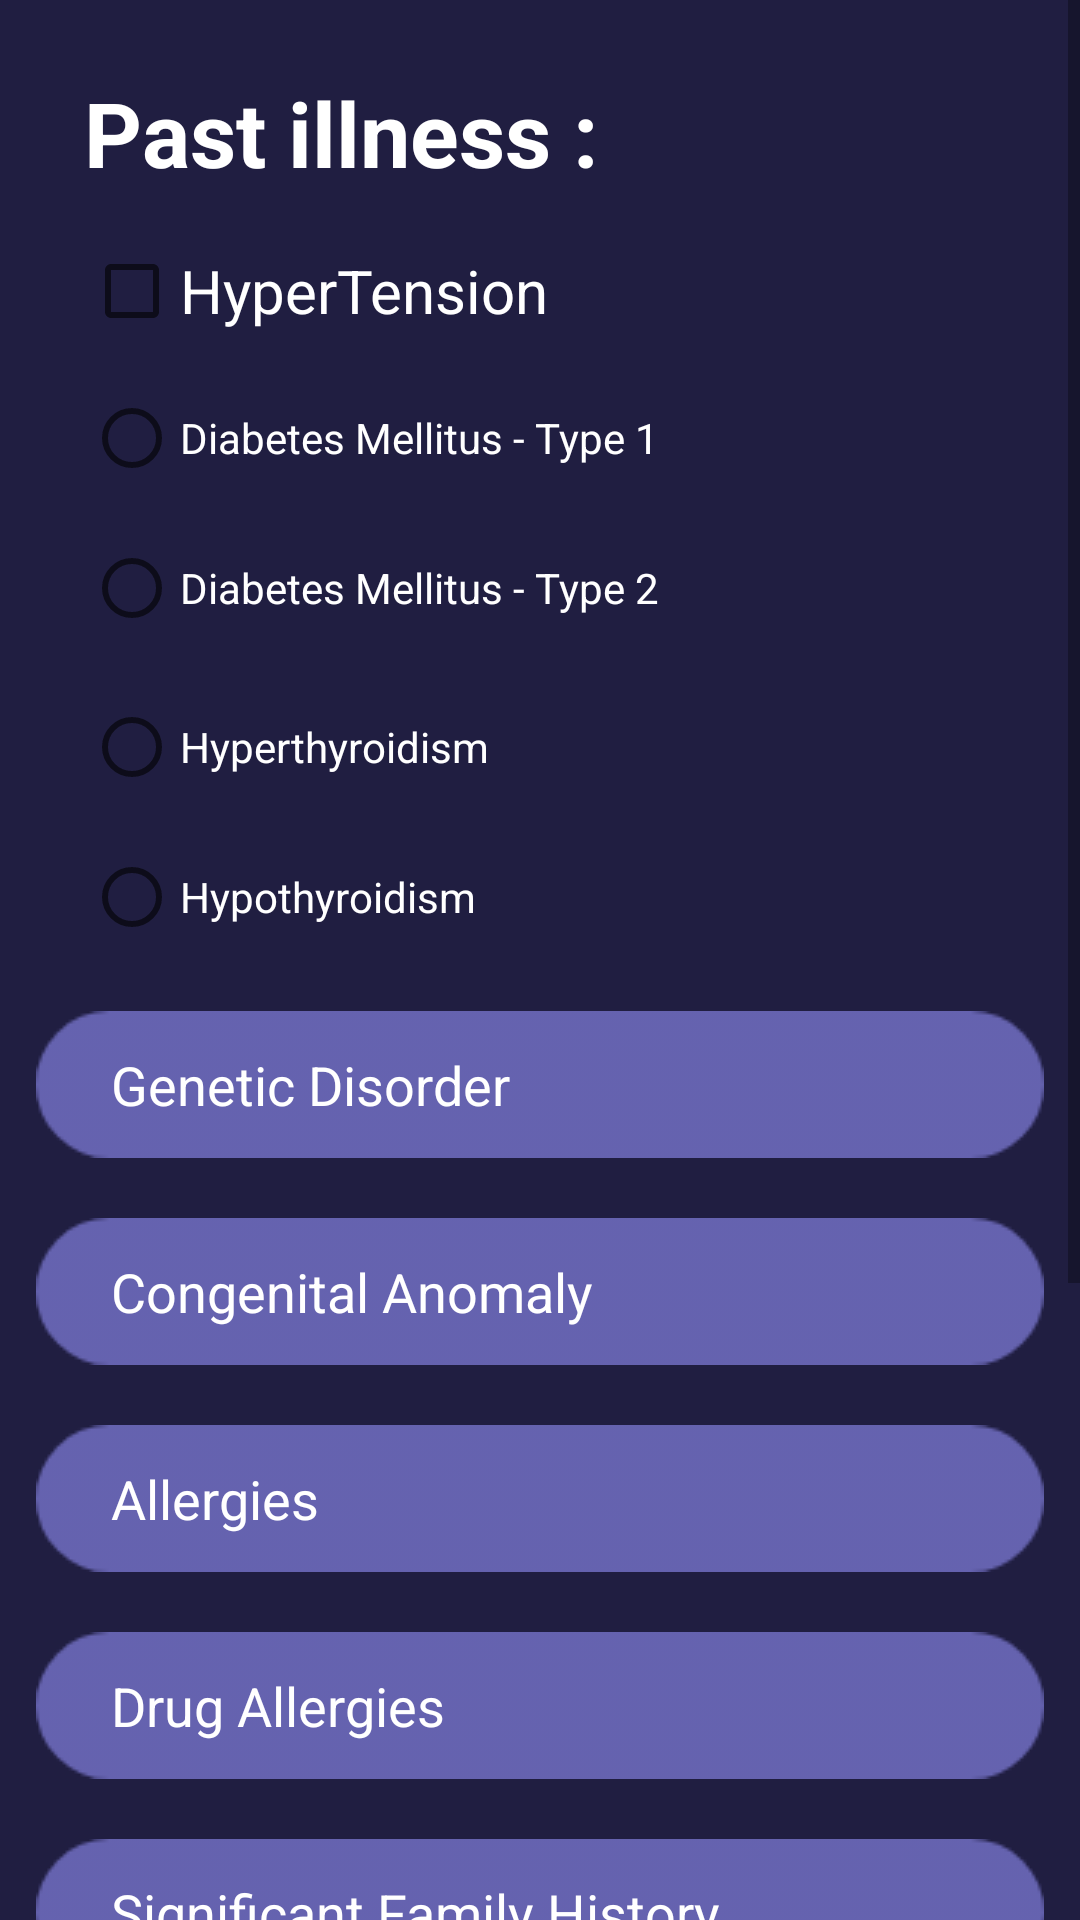

This screen was rendered from an Android layout file. Write that file and the resources it references.
<!-- AndroidManifest.xml: application theme Theme.Medspace_v1 -->
<!-- res/layout/activity_add_patient2.xml -->
<?xml version="1.0" encoding="utf-8"?>
<androidx.constraintlayout.widget.ConstraintLayout xmlns:android="http://schemas.android.com/apk/res/android"
    xmlns:app="http://schemas.android.com/apk/res-auto"
    xmlns:tools="http://schemas.android.com/tools"
    android:layout_width="match_parent"
    android:layout_height="match_parent"
    android:background="@drawable/dark_bg"
    tools:context=".AddPatient2">

    <ScrollView
        android:layout_width="match_parent"
        android:layout_height="match_parent"
        tools:layout_editor_absoluteX="35dp"
        tools:layout_editor_absoluteY="-252dp">

        <LinearLayout
            android:layout_width="match_parent"
            android:layout_height="wrap_content"
            android:orientation="vertical">

            <TextView
                android:id="@+id/add_pat2_past_illness"
                android:layout_width="336dp"
                android:layout_height="49dp"
                android:layout_marginStart="28dp"
                android:layout_marginLeft="28dp"
                android:layout_marginTop="24dp"
                android:layout_marginEnd="29dp"
                android:layout_marginRight="29dp"
                android:text="Past illness :"
                android:textColor="@color/white"
                android:textSize="30sp"
                android:textStyle="bold"
                app:layout_constraintEnd_toEndOf="parent"
                app:layout_constraintStart_toStartOf="parent"
                app:layout_constraintTop_toTopOf="parent"
                tools:ignore="HardcodedText" />

            <CheckBox
                android:id="@+id/add_pat2_hypertension"
                android:layout_width="wrap_content"
                android:layout_height="wrap_content"
                android:layout_marginStart="28dp"
                android:layout_marginLeft="28dp"
                android:text="HyperTension"
                android:textColor="@color/white"
                android:textSize="20sp"
                app:layout_constraintStart_toStartOf="parent"
                app:layout_constraintTop_toBottomOf="@+id/add_pat2_past_illness"
                tools:ignore="HardcodedText" />

            <RadioGroup
                android:id="@+id/add_pat2_radioGroup"
                android:layout_width="224dp"
                android:layout_height="103dp"
                android:layout_marginStart="28dp"
                android:layout_marginLeft="28dp"
                app:layout_constraintStart_toStartOf="parent"
                app:layout_constraintTop_toBottomOf="@+id/add_pat2_hypertension">

                <RadioButton
                    android:id="@+id/add_pat2_diabetes_type1"
                    android:layout_width="224dp"
                    android:layout_height="50dp"
                    android:text="Diabetes Mellitus - Type 1"
                    android:textColor="@color/white"
                    tools:ignore="HardcodedText" />

                <RadioButton
                    android:id="@+id/add_pat2_diabetes_type2"
                    android:layout_width="224dp"
                    android:layout_height="50dp"
                    android:text="Diabetes Mellitus - Type 2"
                    android:textColor="@color/white"
                    tools:ignore="HardcodedText" />
            </RadioGroup>

            <RadioGroup
                android:id="@+id/add_pat2_radioGroup2"
                android:layout_width="224dp"
                android:layout_height="103dp"
                android:layout_marginStart="28dp"
                android:layout_marginLeft="28dp"
                app:layout_constraintStart_toStartOf="parent"
                app:layout_constraintTop_toBottomOf="@+id/radioGroup">

                <RadioButton
                    android:id="@+id/add_pat2_hyperthyroidism"
                    android:layout_width="224dp"
                    android:layout_height="50dp"
                    android:text="Hyperthyroidism"
                    android:textColor="@color/white"
                    tools:ignore="HardcodedText" />

                <RadioButton
                    android:id="@+id/add_pat2_hypothyroidism"
                    android:layout_width="224dp"
                    android:layout_height="50dp"
                    android:text="Hypothyroidism"
                    android:textColor="@color/white"
                    tools:ignore="HardcodedText" />

            </RadioGroup>

            <EditText
                android:id="@+id/add_pat2_et_genetic_disorder"
                android:layout_width="336dp"
                android:layout_height="49dp"
                android:layout_gravity="center"
                android:background="@drawable/dark_input_box"
                android:hint="Genetic Disorder"
                android:paddingLeft="25dp"
                android:paddingRight="25dp"
                android:layout_marginTop="10dp"
                android:textColor="@color/white"
                android:inputType="text"
                android:textColorHint="@color/white"
                app:layout_constraintEnd_toEndOf="parent"
                app:layout_constraintStart_toStartOf="parent"
                app:layout_constraintTop_toBottomOf="@+id/radioGroup2"
                tools:ignore="Autofill,HardcodedText" />

            <EditText
                android:id="@+id/add_pat2_et_congenital_anomaly"
                android:layout_width="336dp"
                android:layout_height="49dp"
                android:layout_marginTop="20dp"
                android:layout_gravity="center"
                android:background="@drawable/dark_input_box"
                android:inputType="text"
                android:hint="Congenital Anomaly"
                android:paddingLeft="25dp"
                android:paddingRight="25dp"
                android:textColor="@color/white"
                android:textColorHint="@color/white"
                app:layout_constraintEnd_toEndOf="parent"
                app:layout_constraintStart_toStartOf="parent"
                app:layout_constraintTop_toBottomOf="@+id/add_pat2_genetic_disorder"
                tools:ignore="Autofill,HardcodedText" />

            <EditText
                android:id="@+id/add_pat2_et_allergies"
                android:layout_width="336dp"
                android:layout_height="49dp"
                android:layout_marginTop="20dp"
                android:layout_gravity="center"
                android:background="@drawable/dark_input_box"
                android:hint="Allergies"
                android:paddingLeft="25dp"
                android:paddingRight="25dp"
                android:textColor="@color/white"
                android:textColorHint="@color/white"
                app:layout_constraintEnd_toEndOf="parent"
                app:layout_constraintStart_toStartOf="parent"
                app:layout_constraintTop_toBottomOf="@+id/add_pat2_congenital_anomaly"
                tools:ignore="Autofill,HardcodedText" />

            <EditText
                android:id="@+id/add_pat2_et_drug_allergies"
                android:layout_width="336dp"
                android:layout_height="49dp"
                android:layout_marginTop="20dp"
                android:layout_gravity="center"
                android:background="@drawable/dark_input_box"
                android:hint="Drug Allergies"
                android:inputType="text"
                android:paddingLeft="25dp"
                android:paddingRight="25dp"
                android:textColor="@color/white"
                android:textColorHint="@color/white"
                app:layout_constraintEnd_toEndOf="parent"
                app:layout_constraintStart_toStartOf="parent"
                app:layout_constraintTop_toBottomOf="@+id/add_pat2_allergies"
                tools:ignore="Autofill,HardcodedText" />

            <EditText
                android:id="@+id/add_pat2_et_significant_family_history"
                android:layout_width="336dp"
                android:layout_height="49dp"
                android:layout_marginTop="20dp"
                android:layout_gravity="center"
                android:background="@drawable/dark_input_box"
                android:hint="Significant Family History"
                android:inputType="text"
                android:paddingLeft="25dp"
                android:paddingRight="25dp"
                android:textColor="@color/white"
                android:textColorHint="@color/white"
                app:layout_constraintEnd_toEndOf="parent"
                app:layout_constraintStart_toStartOf="parent"
                app:layout_constraintTop_toBottomOf="@+id/add_pat2_drug_allergies"
                tools:ignore="Autofill,HardcodedText" />

            <EditText
                android:id="@+id/add_pat2_et_significant_injury_trauma"
                android:layout_width="336dp"
                android:layout_height="49dp"
                android:layout_marginTop="20dp"
                android:layout_gravity="center"
                android:background="@drawable/dark_input_box"
                android:hint="Significant Injury / Trauma"
                android:inputType="text"
                android:paddingLeft="25dp"
                android:paddingRight="25dp"
                android:textColor="@color/white"
                android:textColorHint="@color/white"
                app:layout_constraintEnd_toEndOf="parent"
                app:layout_constraintStart_toStartOf="parent"
                app:layout_constraintTop_toBottomOf="@+id/add_pat2_significant_family_history"
                tools:ignore="Autofill,HardcodedText" />

            <EditText
                android:id="@+id/add_pat2_et_significant_diagnosis"
                android:layout_width="336dp"
                android:layout_height="49dp"
                android:layout_marginTop="20dp"
                android:layout_gravity="center"
                android:background="@drawable/dark_input_box"
                android:hint="Significant Diagnosis"
                android:inputType="text"
                android:paddingLeft="25dp"
                android:paddingRight="25dp"
                android:textColor="@color/white"
                android:textColorHint="@color/white"
                app:layout_constraintEnd_toEndOf="parent"
                app:layout_constraintStart_toStartOf="parent"
                app:layout_constraintTop_toBottomOf="@+id/add_pat2_significant_injury_trauma"
                tools:ignore="Autofill,HardcodedText" />

            <Button

                android:layout_gravity="center"
                android:id="@+id/add_pat2_et_next_button"
                android:layout_width="wrap_content"
                android:layout_height="wrap_content"
                android:layout_marginBottom="80dp"
                android:layout_marginTop="30dp"
                android:background="@drawable/dark_button"
                android:text="@string/admin_home_next_button"
                app:backgroundTint="#534FA8"
                tools:ignore="RtlHardcoded" />
        </LinearLayout>
    </ScrollView>

</androidx.constraintlayout.widget.ConstraintLayout>
<!-- resources referenced by this layout -->
<resources>
  <!-- drawable dark_bg: png bitmap (drawable-hdpi, 17180 bytes) -->
  <!-- drawable dark_button: png bitmap (drawable-hdpi, 665 bytes) -->
  <!-- drawable dark_input_box: png bitmap (drawable-hdpi, 751 bytes) -->
  <string name="admin_home_next_button">Next</string>
  <style name="Theme.Medspace_v1" parent="Theme.MaterialComponents.DayNight.NoActionBar">
          
          <item name="colorPrimary">@color/purple_500</item>
          <item name="colorPrimaryVariant">@color/purple_700</item>
          <item name="colorOnPrimary">@color/white</item>
          
          <item name="colorSecondary">@color/teal_200</item>
          <item name="colorSecondaryVariant">@color/teal_700</item>
          <item name="colorOnSecondary">@color/black</item>
          
          <item name="android:statusBarColor" tools:targetApi="l">?attr/colorPrimaryVariant</item>
          
      </style>
  <!-- not gathered from this repository: default colours our renderer supplied (Android Studio template values) -->
  <color name="purple_500">#FF6200EE</color>
  <color name="purple_700">#FF3700B3</color>
  <color name="teal_200">#FF03DAC5</color>
  <color name="teal_700">#FF018786</color>
  <color name="black">#FF000000</color>
  <color name="white">#FFFFFFFF</color>
</resources>
